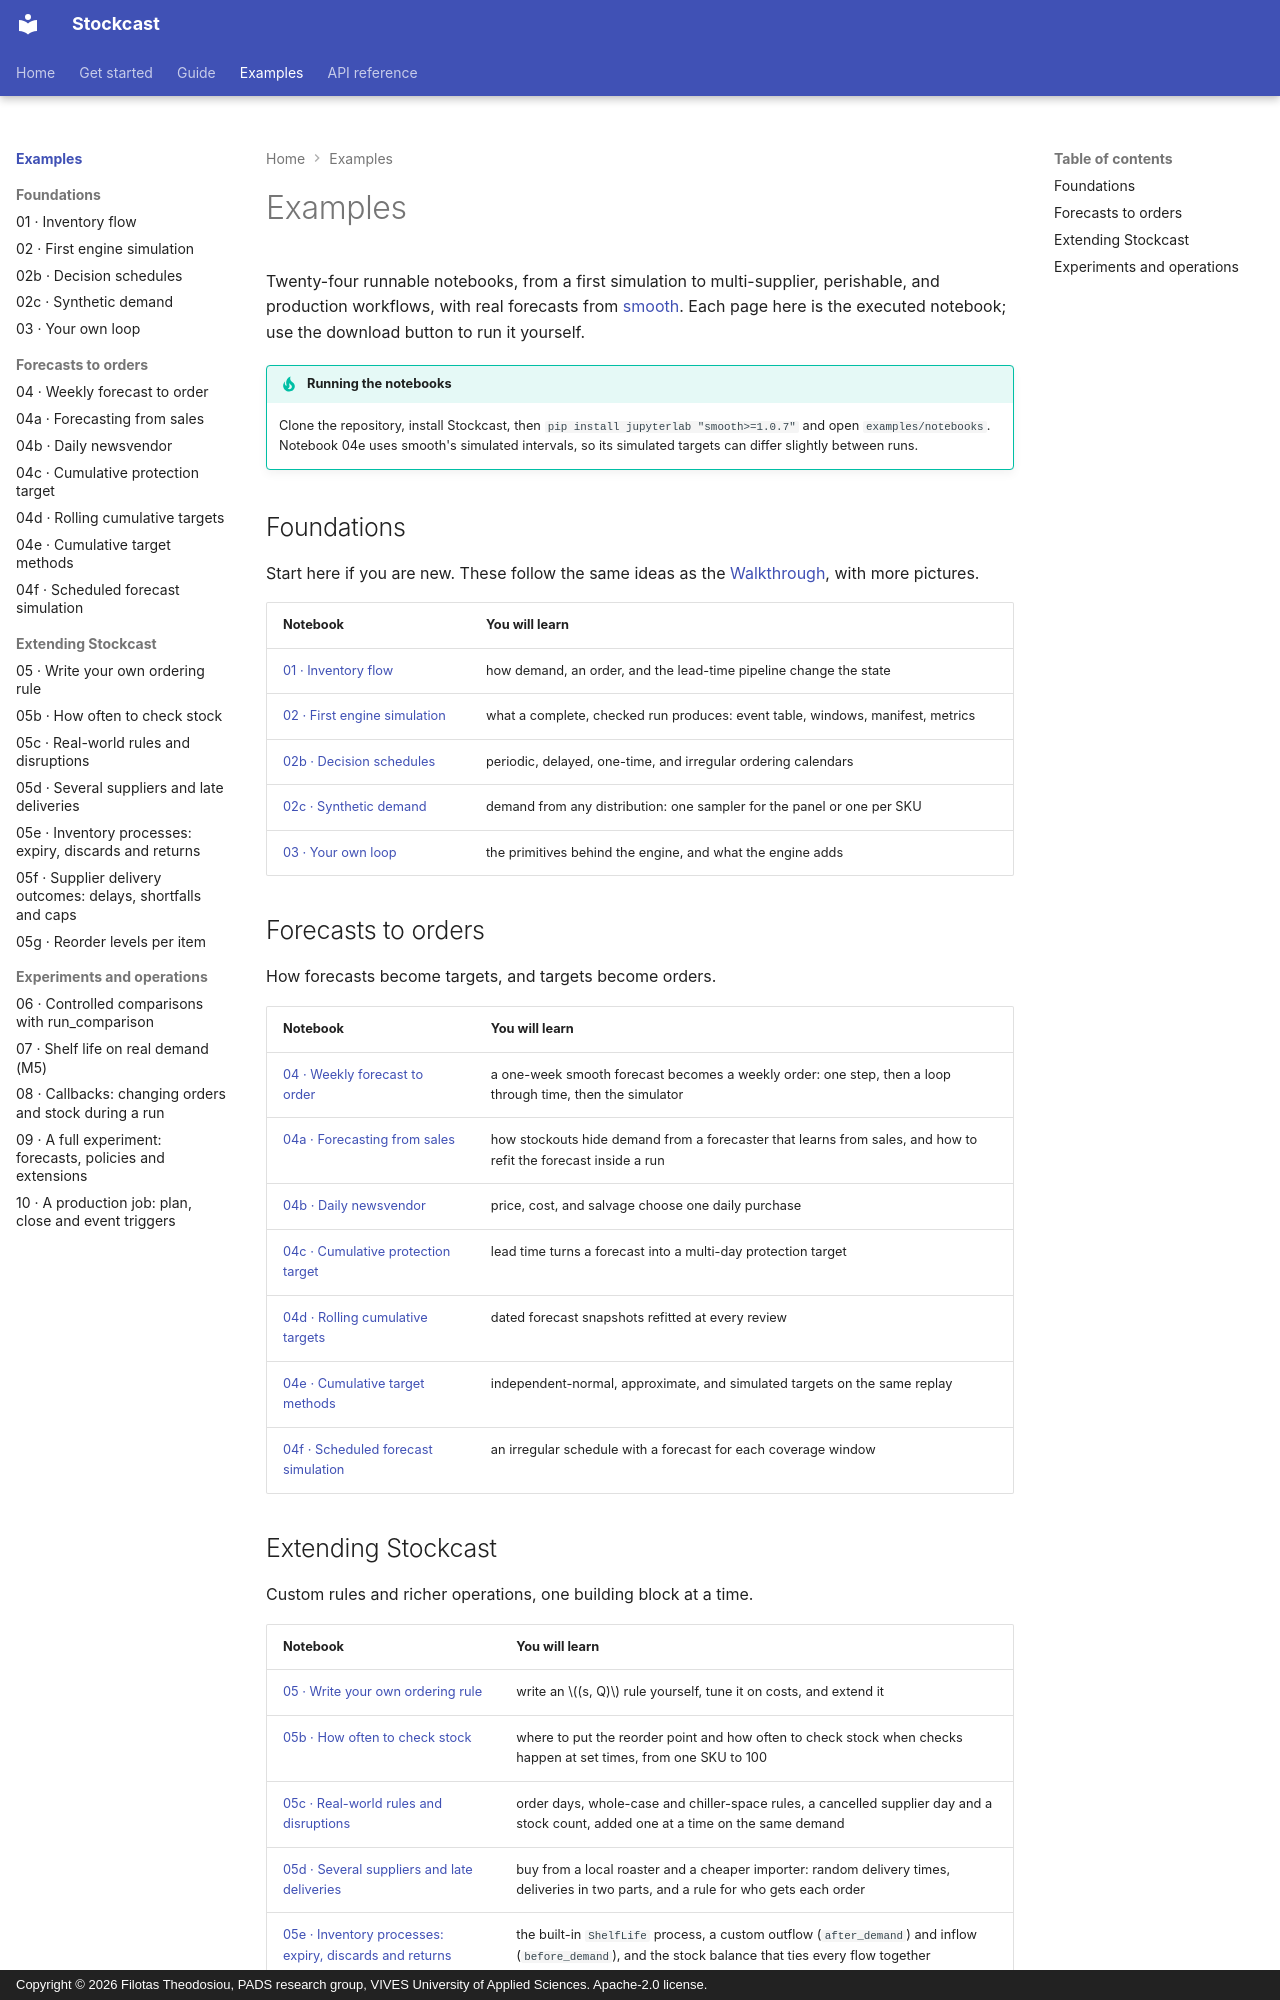

repository: FilTheo/stockcast · page: tutorials/index.html · generator: mkdocs · copyright: Copyright © 2026 Filotas Theodosiou, PADS research group, VIVES University of Applied Sciences. Apache-2.0 license.

# Examples

Twenty-four runnable notebooks, from a first simulation to multi-supplier,
perishable, and production workflows, with real forecasts from
[smooth](https://openforecast.org/smooth-py/). Each page
here is the executed notebook; use the download button to run it yourself.

!!! tip "Running the notebooks"

    Clone the repository, install Stockcast, then
    `pip install jupyterlab "smooth>=1.0.7"` and open `examples/notebooks`. Notebook
    04e uses smooth's simulated intervals, so its simulated targets can differ
    slightly between runs.

## Foundations

Start here if you are new. These follow the same ideas as the
[Walkthrough](../learn/index.md), with more pictures.

| Notebook | You will learn |
|---|---|
| [01 · Inventory flow](../notebooks/01_introduction_to_inventory_flow.ipynb) | how demand, an order, and the lead-time pipeline change the state |
| [02 · First engine simulation](../notebooks/02_first_engine_simulation.ipynb) | what a complete, checked run produces: event table, windows, manifest, metrics |
| [02b · Decision schedules](../notebooks/02b_decision_schedules.ipynb) | periodic, delayed, one-time, and irregular ordering calendars |
| [02c · Synthetic demand](../notebooks/02c_synthetic_demand.ipynb) | demand from any distribution: one sampler for the panel or one per SKU |
| [03 · Your own loop](../notebooks/03_component_loop.ipynb) | the primitives behind the engine, and what the engine adds |

## Forecasts to orders

How forecasts become targets, and targets become orders.

| Notebook | You will learn |
|---|---|
| [04 · Weekly forecast to order](../notebooks/04_forecast_to_inventory_integration.ipynb) | a one-week smooth forecast becomes a weekly order: one step, then a loop through time, then the simulator |
| [04a · Forecasting from sales](../notebooks/04a_forecasting_from_sales.ipynb) | how stockouts hide demand from a forecaster that learns from sales, and how to refit the forecast inside a run |
| [04b · Daily newsvendor](../notebooks/04b_daily_newsvendor.ipynb) | price, cost, and salvage choose one daily purchase |
| [04c · Cumulative protection target](../notebooks/04c_cumulative_protection_target.ipynb) | lead time turns a forecast into a multi-day protection target |
| [04d · Rolling cumulative targets](../notebooks/04d_rolling_cumulative_targets.ipynb) | dated forecast snapshots refitted at every review |
| [04e · Cumulative target methods](../notebooks/04e_cumulative_target_methods.ipynb) | independent-normal, approximate, and simulated targets on the same replay |
| [04f · Scheduled forecast simulation](../notebooks/04f_scheduled_forecast_simulation.ipynb) | an irregular schedule with a forecast for each coverage window |
